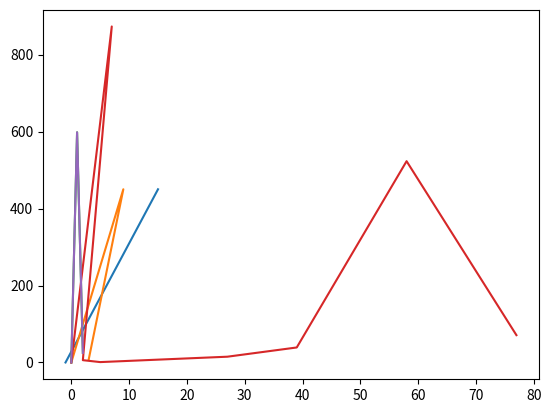

This chart was generated by the following Python code:
# -*- coding: utf-8 -*-
"""Untitled11.ipynb

Automatically generated by Colab.

Original file is located at
    https://colab.research.google.com/<link-removed>
"""

import matplotlib.pyplot as plt
import numpy as np
x=np.array([-1,15])
y=np.array([0,450])
plt.plot(x,y)
plt.show()

import matplotlib.pyplot as plt
import numpy as np
x=np.array([0,9,3])
y=np.array([0,450,7])
z=np.array([0,598,25])
plt.plot(x,y,z)
plt.show()

import matplotlib.pyplot as plt
import numpy as np
x=np.array([0,7,2,5,27,39,58,77])
y=np.array([0,873,6,1,15,39,523,71])
plt.plot(x,y,z)
plt.show()